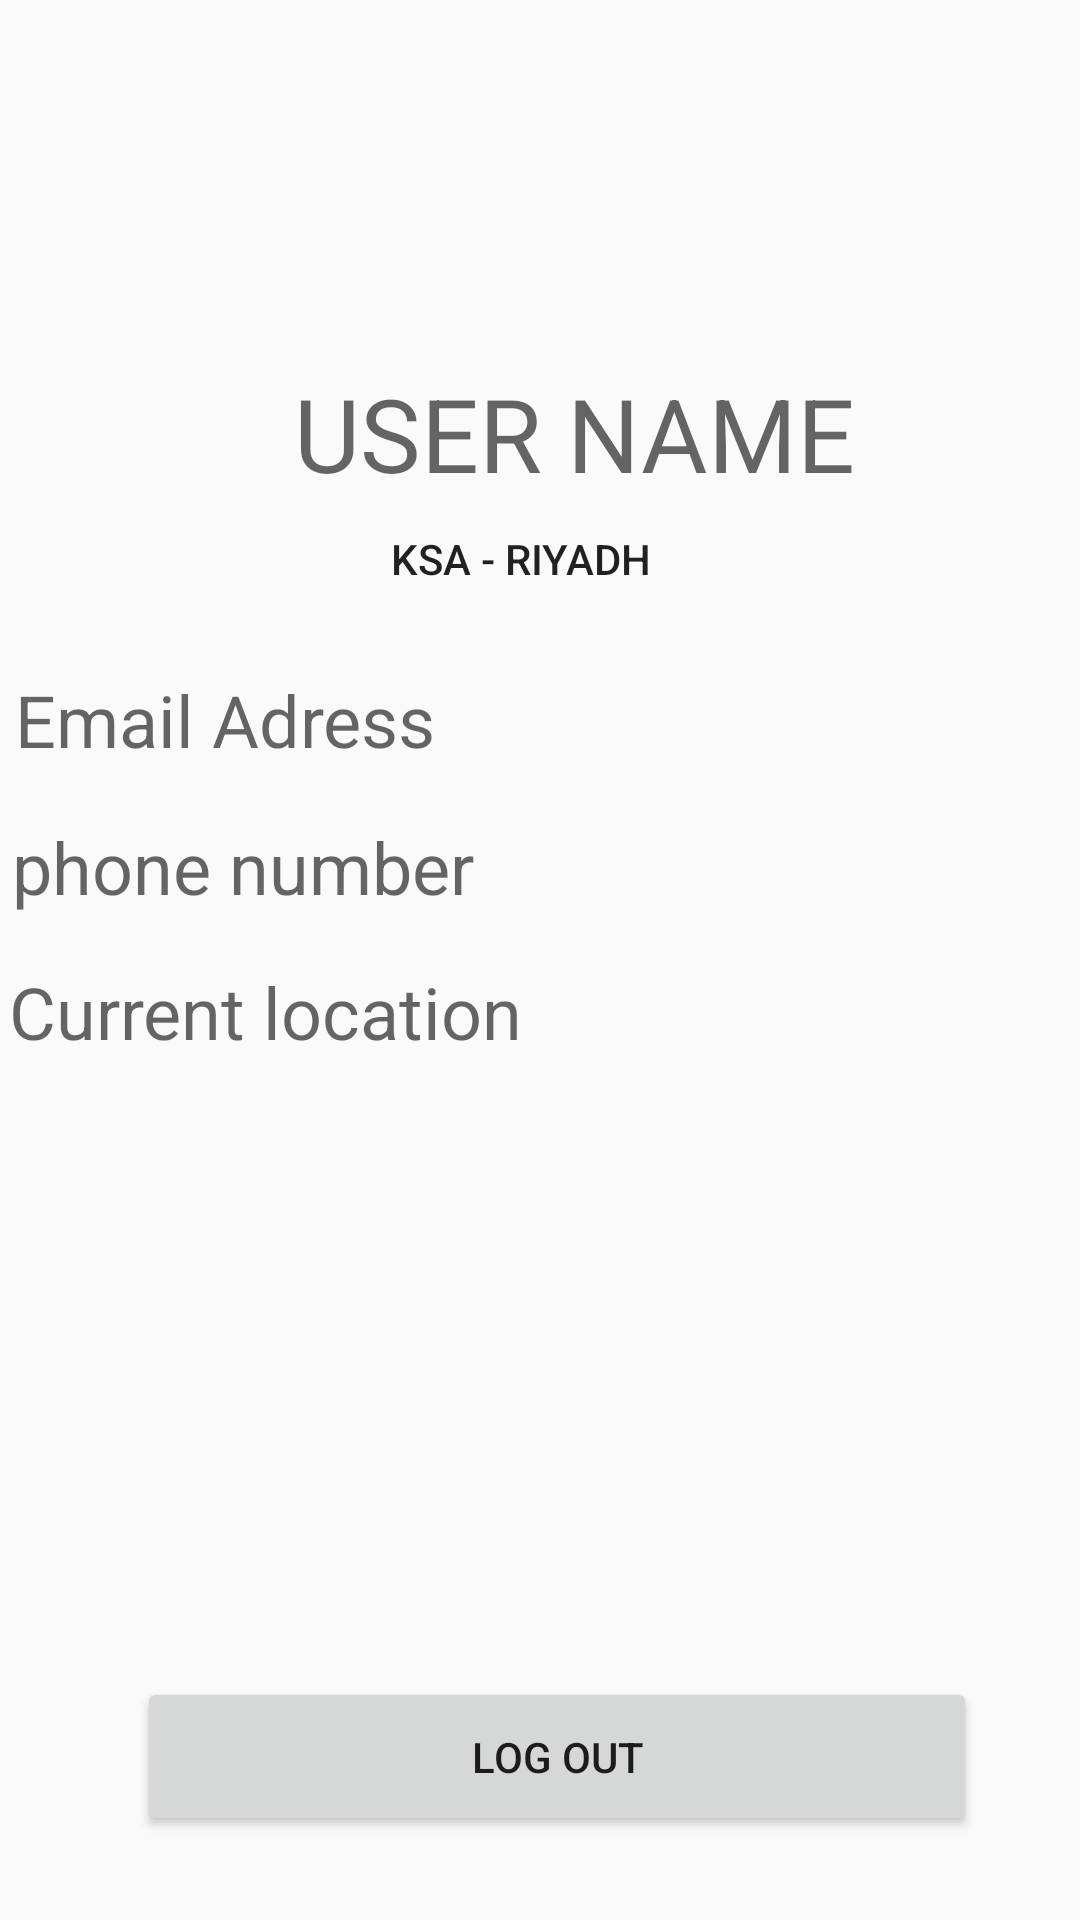

Write the Android layout XML for this screen, with the resource values it uses.
<!-- AndroidManifest.xml: application theme AppTheme -->
<!-- res/layout/myprofile.xml -->
<?xml version="1.0" encoding="utf-8"?>

<android.support.constraint.ConstraintLayout xmlns:android="http://schemas.android.com/apk/res/android"
    xmlns:app="http://schemas.android.com/apk/res-auto"
    xmlns:tools="http://schemas.android.com/tools"
    android:layout_width="match_parent"
    android:layout_height="match_parent">

    <TextView
        android:id="@+id/name"
        android:layout_width="193dp"
        android:layout_height="55dp"
        android:text="USER NAME"
        android:textAppearance="@style/TextAppearance.AppCompat.Display1"
        android:visibility="visible"
        app:layout_constraintBottom_toBottomOf="parent"
        app:layout_constraintEnd_toEndOf="parent"
        app:layout_constraintHorizontal_bias="0.586"
        app:layout_constraintStart_toStartOf="parent"
        app:layout_constraintTop_toTopOf="parent"
        app:layout_constraintVertical_bias="0.208" />

    <TextView
        android:id="@+id/textView5"
        android:layout_width="148dp"
        android:layout_height="47dp"
        android:text="KSA - RIYADH"
        android:textAppearance="@style/TextAppearance.AppCompat.Body2"
        app:layout_constraintBottom_toBottomOf="parent"
        app:layout_constraintEnd_toEndOf="parent"
        app:layout_constraintHorizontal_bias="0.614"
        app:layout_constraintStart_toStartOf="parent"
        app:layout_constraintTop_toBottomOf="@+id/name"
        app:layout_constraintVertical_bias="0.0" />


    <Button
        android:id="@+id/btnLogout"
        android:layout_width="280dp"
        android:layout_height="53dp"
        android:layout_marginBottom="28dp"
        android:text="Log Out"
        android:textAppearance="@style/TextAppearance.AppCompat.Button"
        app:layout_constraintBottom_toBottomOf="parent"
        app:layout_constraintEnd_toEndOf="parent"
        app:layout_constraintHorizontal_bias="0.571"
        app:layout_constraintStart_toStartOf="parent" />

    <TextView
        android:id="@+id/email"
        android:layout_width="355dp"
        android:layout_height="49dp"
        android:hint="Email Adress"
        android:textAppearance="@style/TextAppearance.AppCompat.Headline"
        app:layout_constraintEnd_toEndOf="parent"
        app:layout_constraintHorizontal_bias="1.0"
        app:layout_constraintStart_toStartOf="parent"
        app:layout_constraintTop_toBottomOf="@+id/textView5"
        app:layout_constraintVertical_bias="0.0" />


    <TextView
        android:id="@+id/phone"
        android:layout_width="356dp"
        android:layout_height="41dp"
        android:hint="phone number"
        android:textAppearance="@style/TextAppearance.AppCompat.Headline"
        app:layout_constraintEnd_toEndOf="parent"
        app:layout_constraintHorizontal_bias="1.0"
        app:layout_constraintStart_toStartOf="parent"
        app:layout_constraintTop_toBottomOf="@+id/email" />

    <TextView
        android:id="@+id/location"
        android:layout_width="355dp"
        android:layout_height="115dp"
        android:hint="Current location"
        android:textAppearance="@style/TextAppearance.AppCompat.Headline"
        app:layout_constraintBottom_toTopOf="@+id/btnLogout"
        app:layout_constraintEnd_toEndOf="parent"
        app:layout_constraintHorizontal_bias="0.627"
        app:layout_constraintStart_toStartOf="parent"
        app:layout_constraintTop_toBottomOf="@+id/phone"
        app:layout_constraintVertical_bias="0.057" />


    <ImageView
        android:id="@+id/imageView2"
        android:layout_width="120dp"
        android:layout_height="86dp"
        android:adjustViewBounds="true"
        android:background="@drawable/profileicon"
        android:contentDescription="@string/todo"
        android:cropToPadding="true"
        android:scaleType="fitCenter"
        android:visibility="visible"
        app:layout_constraintBottom_toTopOf="@+id/name"
        app:layout_constraintEnd_toEndOf="parent"
        app:layout_constraintHorizontal_bias="0.5"
        app:layout_constraintStart_toStartOf="parent"
        app:layout_constraintTop_toTopOf="parent" />


</android.support.constraint.ConstraintLayout>
<!-- resources referenced by this layout -->
<resources>
  <string name="todo">TODO</string>
  <style name="AppTheme" parent="Base.Theme.AppCompat.Light.DarkActionBar">
          
          <item name="colorPrimary">@color/colorPrimary</item>
          <item name="colorPrimaryDark">@color/colorPrimaryDark</item>
          <item name="colorAccent">@color/colorAccent</item>
      </style>
  <color name="colorPrimary">#CDDC39</color>
  <color name="colorPrimaryDark">#AFB42B</color>
  <color name="colorAccent">#795548</color>
</resources>
